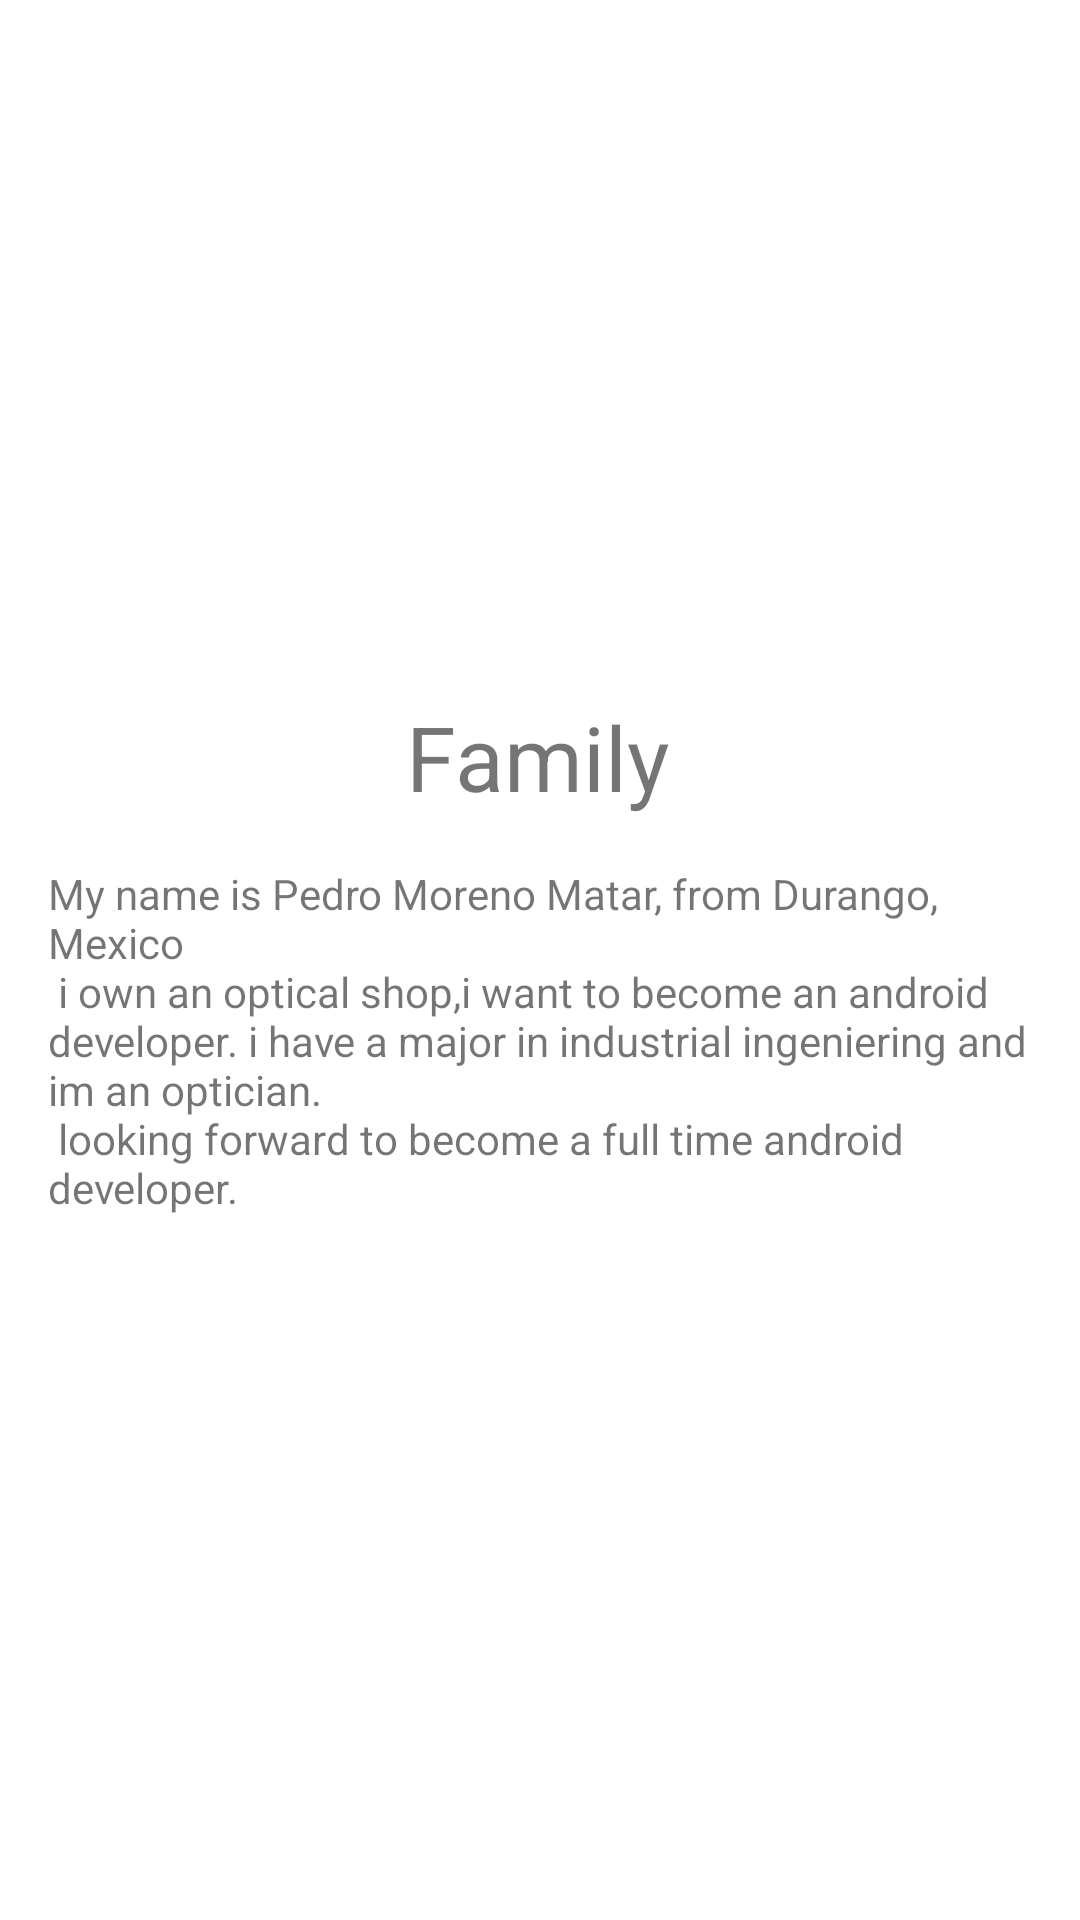

The Android layout XML behind this screen, and the referenced resources:
<!-- AndroidManifest.xml: application theme Theme.AboutMe -->
<!-- res/layout/fragment_family.xml -->
<?xml version="1.0" encoding="utf-8"?>
<androidx.constraintlayout.widget.ConstraintLayout
    xmlns:android="http://schemas.android.com/apk/res/android"
    xmlns:app="http://schemas.android.com/apk/res-auto"
    android:layout_width="match_parent"
    android:layout_height="match_parent">

    <ImageView
        android:id="@+id/family_image"
        android:layout_width="200dp"
        android:layout_height="200dp"
        android:layout_marginTop="@dimen/stardard_margin"
        android:contentDescription="@string/todo"
        app:layout_constraintEnd_toEndOf="parent"
        app:layout_constraintStart_toStartOf="parent"
        app:layout_constraintTop_toTopOf="parent"
        app:srcCompat="@drawable/myfamily" />

    <TextView
        android:id="@+id/family_title"
        android:layout_width="wrap_content"
        android:layout_height="wrap_content"
        android:layout_marginTop="16dp"
        android:text="@string/family"
        android:textSize="30sp"
        app:layout_constraintEnd_toEndOf="parent"
        app:layout_constraintHorizontal_bias="0.498"
        app:layout_constraintStart_toStartOf="parent"
        app:layout_constraintTop_toBottomOf="@+id/family_image" />

    <TextView
        android:id="@+id/family"
        android:layout_width="0dp"
        android:layout_height="0dp"
        android:layout_marginStart="@dimen/stardard_margin"
        android:layout_marginTop="16dp"
        android:layout_marginEnd="@dimen/stardard_margin"
        android:layout_marginBottom="@dimen/stardard_margin"
        android:text="@string/bio_dummy"
        app:layout_constraintBottom_toBottomOf="parent"
        app:layout_constraintEnd_toEndOf="parent"
        app:layout_constraintStart_toStartOf="parent"
        app:layout_constraintTop_toBottomOf="@+id/family_title" />
</androidx.constraintlayout.widget.ConstraintLayout>
<!-- resources referenced by this layout -->
<resources>
  <dimen name="stardard_margin">16dp</dimen>&gt;
  <string name="bio_dummy"> My name is Pedro Moreno Matar, from Durango, Mexico\n
      i own an optical shop,i want to become an android developer.
      i have a major in industrial ingeniering and im an optician.\n
      looking forward to become a full time android developer.</string>
  <string name="family">Family</string>
  <string name="todo">TODO</string>
  <style name="Theme.AboutMe" parent="Theme.MaterialComponents.DayNight.NoActionBar">
          
          <item name="colorPrimary">@color/black</item>
          <item name="colorPrimaryVariant">@color/black</item>
          <item name="colorOnPrimary">@color/white</item>
          
          <item name="colorSecondary">@color/teal_200</item>
          <item name="colorSecondaryVariant">@color/teal_700</item>
          <item name="colorOnSecondary">@color/black</item>
          
          <item name="android:statusBarColor" tools:targetApi="l">?attr/colorPrimaryVariant</item>
          
      </style>
  <!-- not gathered from this repository: default colours our renderer supplied (Android Studio template values) -->
  <color name="teal_200">#FF03DAC5</color>
  <color name="teal_700">#FF018786</color>
  <color name="black">#FF000000</color>
  <color name="white">#FFFFFFFF</color>
</resources>
